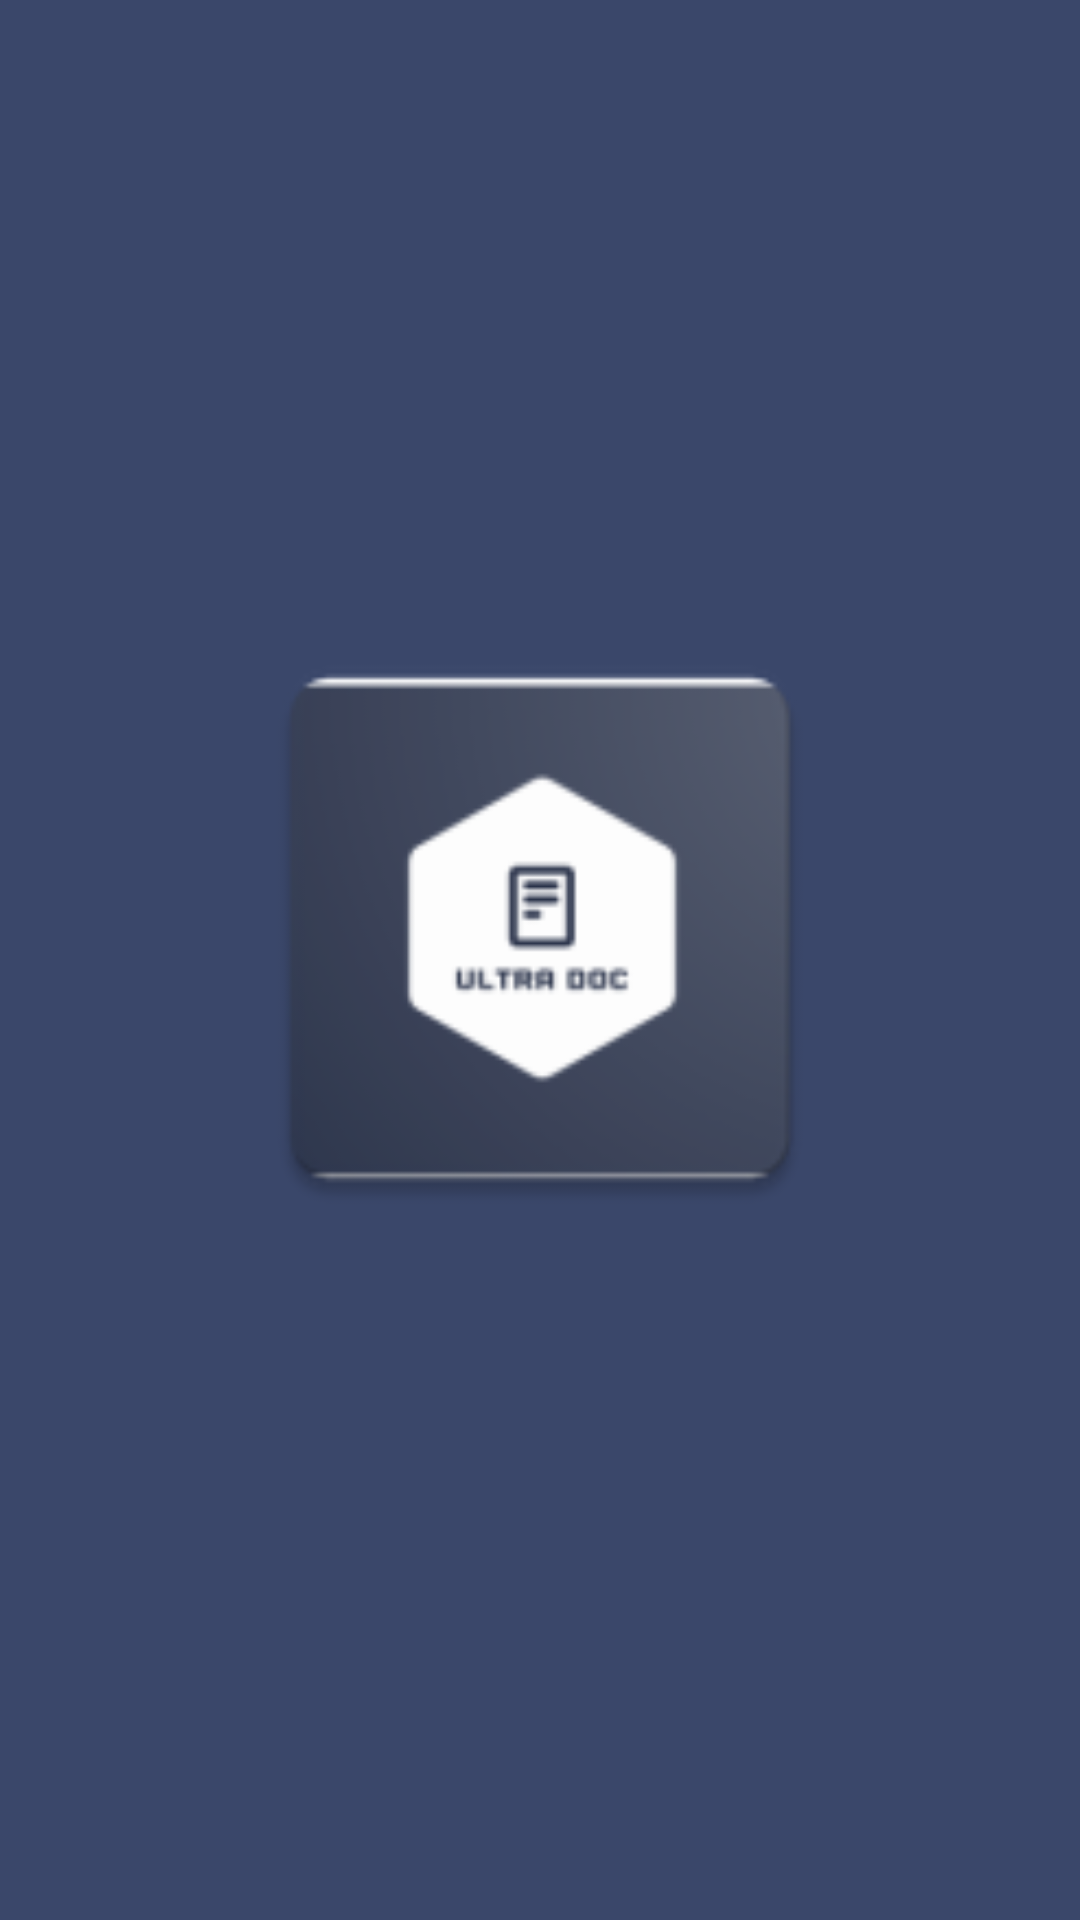

Layout XML and referenced resources for this Android screen:
<!-- AndroidManifest.xml: application theme Theme.W9580029_ultra_doc -->
<!-- res/layout/activity_splash_screen.xml -->
<?xml version="1.0" encoding="utf-8"?>
<RelativeLayout xmlns:android="http://schemas.android.com/apk/res/android"
    android:layout_width="match_parent"
    android:layout_height="match_parent"
    android:gravity="center"
    android:background="@color/ud_grey_dark">

    <ImageView
        android:id="@+id/logo_id"
        android:layout_width="250dp"
        android:layout_height="250dp"
        android:layout_alignParentStart="true"
        android:layout_alignParentTop="true"
        android:layout_alignParentEnd="true"
        android:layout_marginStart="75dp"
        android:layout_marginEnd="75dp"
        android:src="@mipmap/ultra_doc_custom" />

    <ProgressBar
        android:id="@+id/ProgressBarSplash"
        style="?android:attr/progressBarStyleHorizontal"
        android:layout_width="200dp"
        android:layout_marginTop="5dp"
        android:layout_height="wrap_content"
        android:layout_centerInParent="true"
        android:layout_below="@+id/logo_id"
        android:indeterminate="true"
        android:visibility="invisible"
        />


</RelativeLayout>
<!-- resources referenced by this layout -->
<resources>
  <color name="ud_grey_dark">#3a476a</color>
  <!-- mipmap ultra_doc_custom: png bitmap (mipmap-hdpi, 3514 bytes) -->
  <style name="Theme.W9580029_ultra_doc" parent="Theme.MaterialComponents.DayNight.DarkActionBar">
          
          <item name="colorPrimary">@color/purple_500</item>
          <item name="colorPrimaryVariant">@color/purple_700</item>
          <item name="colorOnPrimary">@color/white</item>
          
          <item name="colorSecondary">@color/teal_200</item>
          <item name="colorSecondaryVariant">@color/teal_700</item>
          <item name="colorOnSecondary">@color/black</item>
          
          <item name="android:statusBarColor" tools:targetApi="l">?attr/colorPrimaryVariant</item>
          
      </style>
  <color name="purple_500">#FF6200EE</color>
  <color name="purple_700">#FF3700B3</color>
  <color name="white">#FFFFFFFF</color>
  <color name="teal_200">#FF03DAC5</color>
  <color name="teal_700">#FF018786</color>
  <color name="black">#FF000000</color>
</resources>
